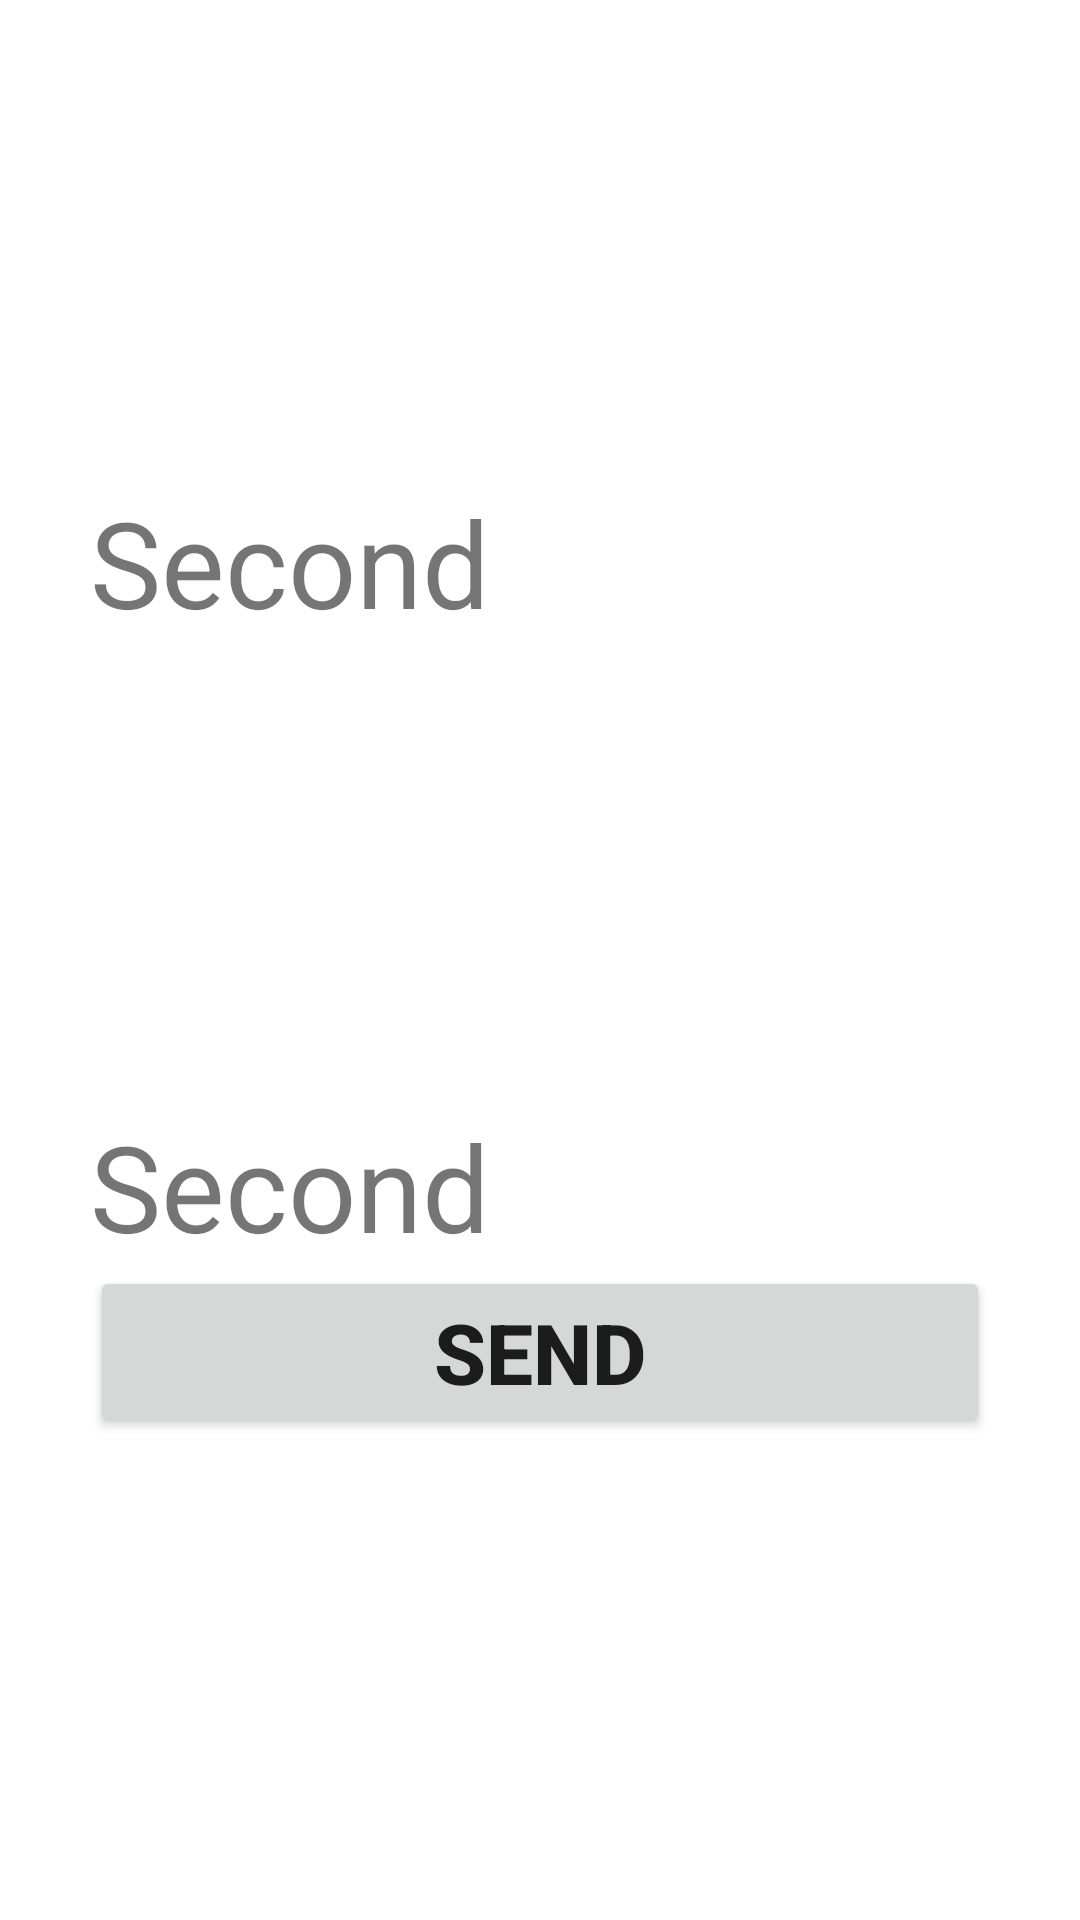

Produce the Android XML layout that renders to this screen, including the resource entries it uses.
<!-- AndroidManifest.xml: application theme Theme.A1hw3 -->
<!-- res/layout/fragment_second.xml -->
<?xml version="1.0" encoding="utf-8"?>
<RelativeLayout xmlns:android="http://schemas.android.com/apk/res/android"
    xmlns:tools="http://schemas.android.com/tools"
    android:layout_width="match_parent"
    android:layout_height="match_parent"
    android:padding="30dp"
    android:gravity="center"
    tools:context=".SecondFragment">

    <TextView
        android:textSize="40sp"
        android:text="@string/second"
        android:layout_width="wrap_content"
        android:id="@+id/tv_second"
        android:layout_above="@id/btn_send_two"
        android:layout_height="wrap_content"/>


    <TextView
        android:textSize="40sp"
        android:text="@string/second"
        android:layout_width="wrap_content"
        android:layout_height="wrap_content"/>

    <Button
        android:id="@+id/btn_send_two"
        android:layout_width="match_parent"
        android:layout_height="wrap_content"

        android:text="@string/send"
        android:layout_centerInParent="true"
        android:textStyle="bold"
        android:textSize="28sp"

        />
</RelativeLayout>
<!-- resources referenced by this layout -->
<resources>
  <string name="second">Second</string>
  <string name="send">send</string>
  <style name="Theme.A1hw3" parent="Theme.MaterialComponents.DayNight.DarkActionBar">
          
          <item name="colorPrimary">@color/purple_500</item>
          <item name="colorPrimaryVariant">@color/purple_700</item>
          <item name="colorOnPrimary">@color/white</item>
          
          <item name="colorSecondary">@color/teal_200</item>
          <item name="colorSecondaryVariant">@color/teal_700</item>
          <item name="colorOnSecondary">@color/black</item>
          
          <item name="android:statusBarColor" tools:targetApi="l">?attr/colorPrimaryVariant</item>
          
      </style>
  <!-- not gathered from this repository: default colours our renderer supplied (Android Studio template values) -->
  <color name="purple_500">#FF6200EE</color>
  <color name="purple_700">#FF3700B3</color>
  <color name="teal_200">#FF03DAC5</color>
  <color name="teal_700">#FF018786</color>
  <color name="black">#FF000000</color>
  <color name="white">#FFFFFFFF</color>
</resources>
